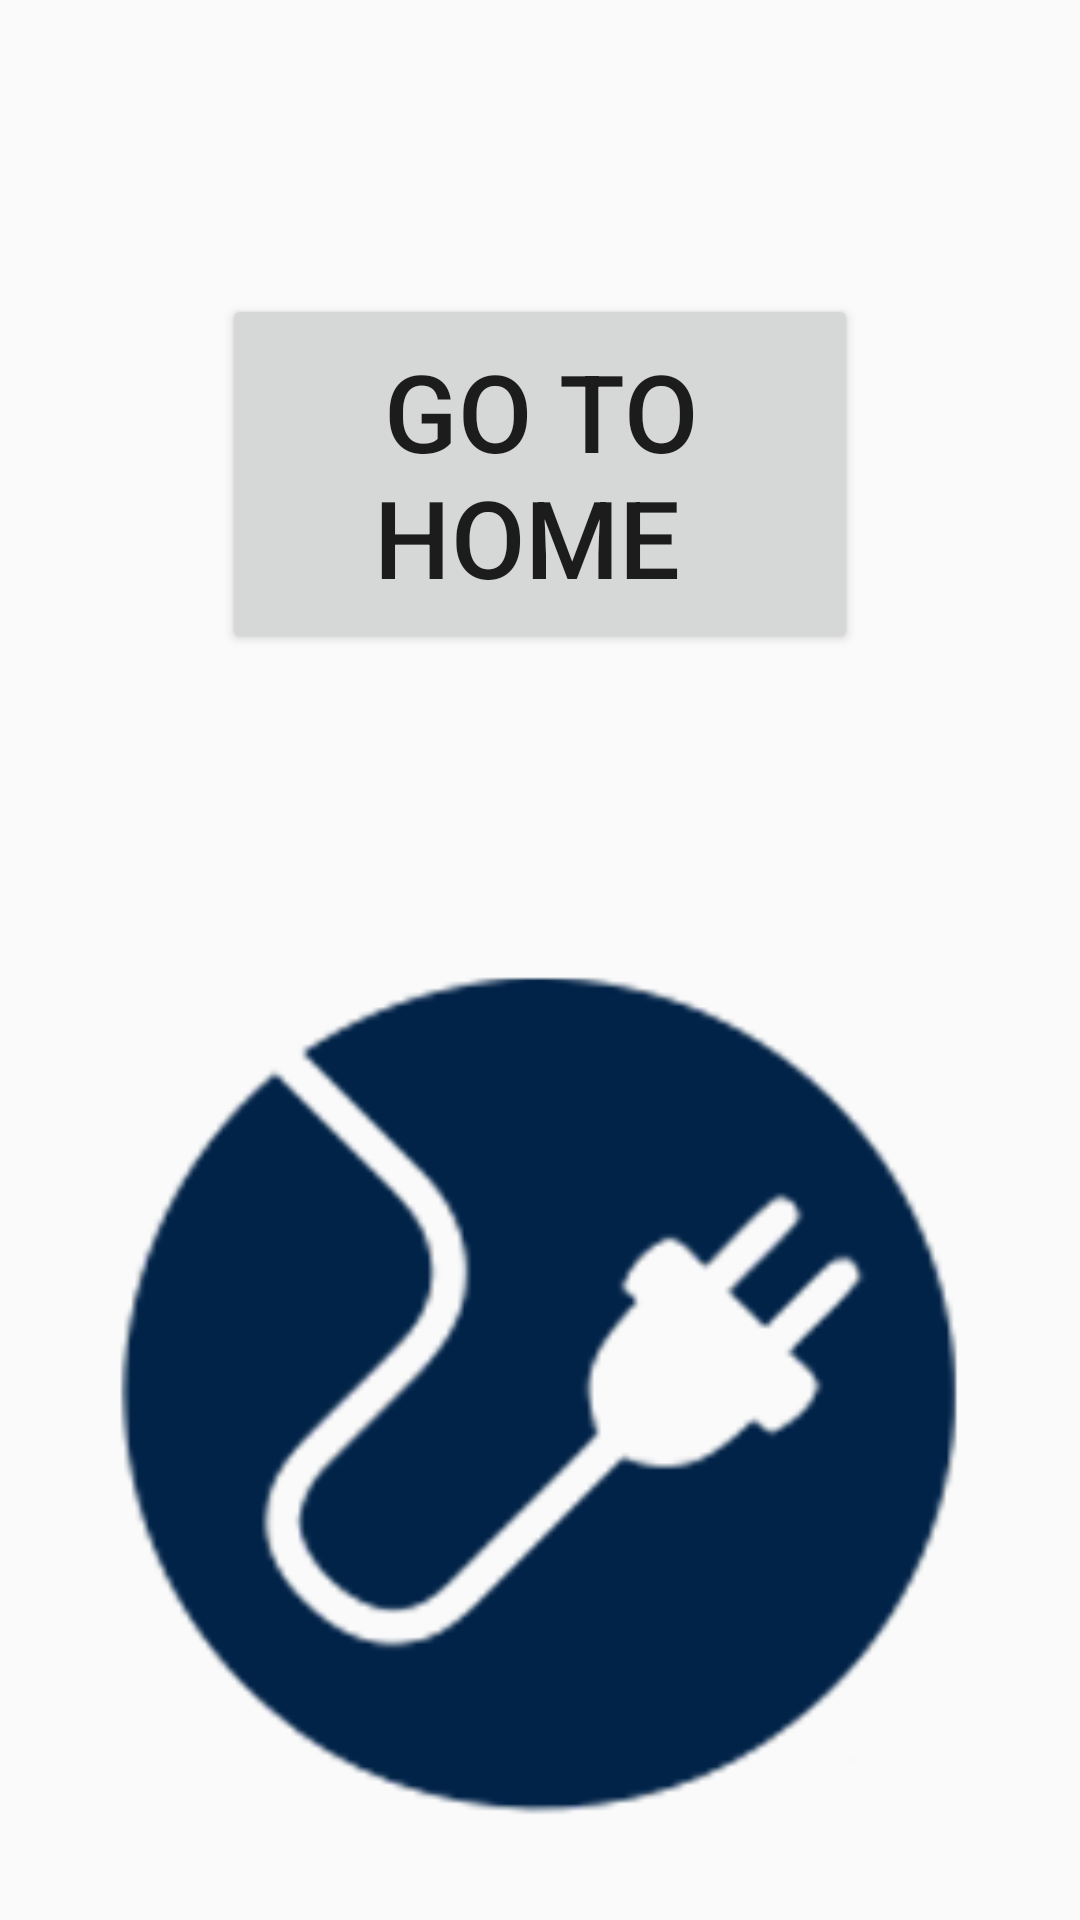

Produce the Android XML layout that renders to this screen, including the resource entries it uses.
<!-- AndroidManifest.xml: application theme AppTheme -->
<!-- res/layout/activity_main.xml -->
<?xml version="1.0" encoding="utf-8"?>
<android.support.constraint.ConstraintLayout xmlns:android="http://schemas.android.com/apk/res/android"
    xmlns:app="http://schemas.android.com/apk/res-auto"
    xmlns:tools="http://schemas.android.com/tools"
    android:layout_width="match_parent"
    android:layout_height="match_parent"
    tools:context="com.example.rashminpc.plugmatebeta.MainActivity">

    <ImageView
        android:id="@+id/imageView2"
        android:layout_width="309dp"
        android:layout_height="303dp"
        android:layout_marginBottom="8dp"
        android:layout_marginEnd="8dp"
        android:layout_marginStart="8dp"
        android:layout_marginTop="8dp"
        app:layout_constraintBottom_toBottomOf="parent"
        app:layout_constraintEnd_toEndOf="parent"
        app:layout_constraintHorizontal_bias="0.508"
        app:layout_constraintStart_toStartOf="parent"
        app:layout_constraintTop_toTopOf="parent"
        app:layout_constraintVertical_bias="0.958"
        app:srcCompat="@drawable/icon" />

    <Button
        android:id="@+id/button2"
        android:layout_width="212dp"
        android:layout_height="120dp"
        android:layout_marginBottom="8dp"
        android:layout_marginEnd="8dp"
        android:layout_marginStart="8dp"
        android:layout_marginTop="8dp"
        android:text="Go To Home "
        android:textSize="36sp"
        app:layout_constraintBottom_toTopOf="@+id/imageView2"
        app:layout_constraintEnd_toEndOf="parent"
        app:layout_constraintStart_toStartOf="parent"
        app:layout_constraintTop_toTopOf="parent" />
</android.support.constraint.ConstraintLayout>
<!-- resources referenced by this layout -->
<resources>
  <!-- drawable icon: png bitmap (drawable, 33851 bytes) -->
  <style name="AppTheme" parent="Theme.AppCompat.Light.DarkActionBar">
          
          <item name="colorPrimary">@color/colorPrimary</item>
          <item name="colorPrimaryDark">@color/colorPrimaryDark</item>
          <item name="colorAccent">@color/colorAccent</item>
      </style>
  <!-- not gathered from this repository: default colours our renderer supplied (Android Studio template values) -->
  <color name="colorPrimary">#FF6200EE</color>
  <color name="colorPrimaryDark">#FF3700B3</color>
  <color name="colorAccent">#FF03DAC5</color>
</resources>
